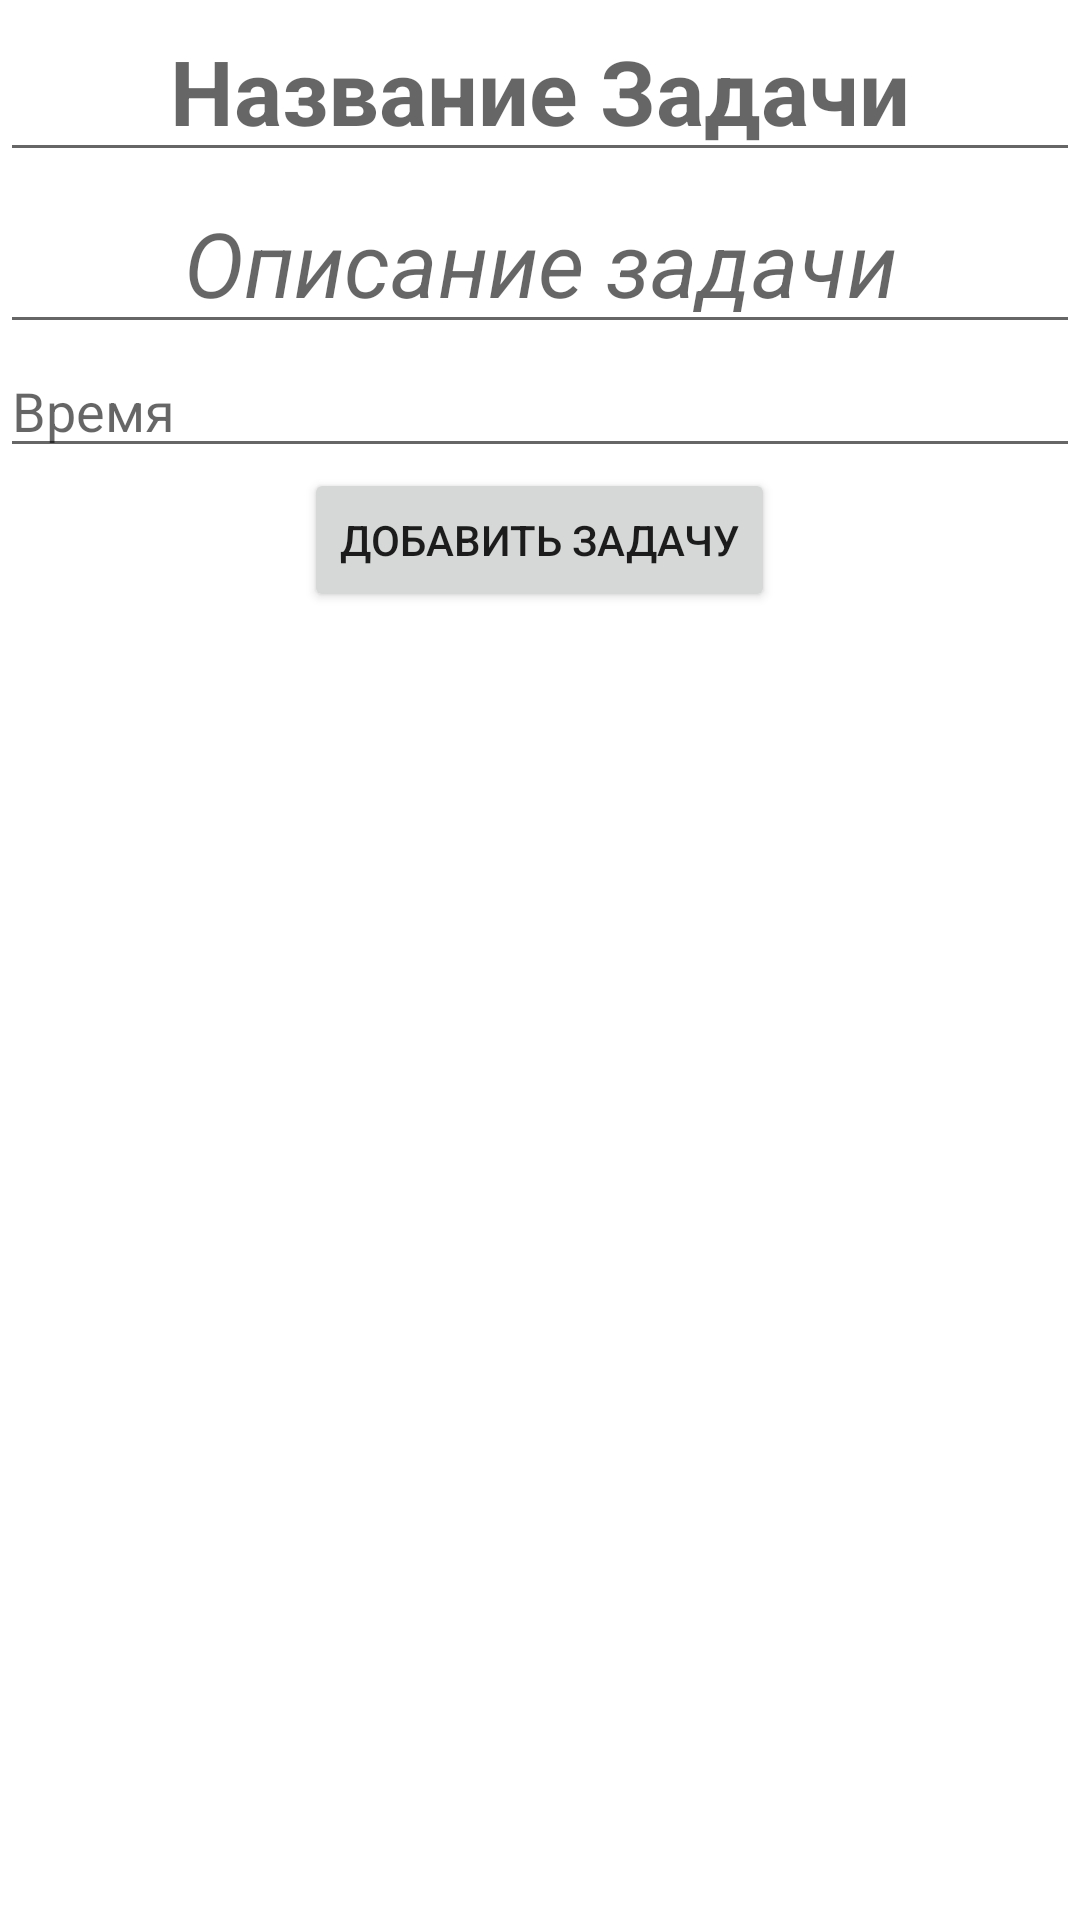

Write the Android layout XML for this screen, with the resource values it uses.
<!-- AndroidManifest.xml: application theme Theme.StillTryinToFigureOutDBs -->
<!-- res/layout/activity_event.xml -->
<?xml version="1.0" encoding="utf-8"?>
<LinearLayout xmlns:android="http://schemas.android.com/apk/res/android"
    xmlns:app="http://schemas.android.com/apk/res-auto"
    xmlns:tools="http://schemas.android.com/tools"
    android:layout_width="match_parent"
    android:layout_height="match_parent"
    tools:context=".EventActivity"
    android:orientation="vertical">

    <EditText
        android:layout_width="match_parent"
        android:layout_height="wrap_content"
        android:hint="Название Задачи"
        android:textSize="30sp"
        android:gravity="center_horizontal"
        android:textStyle="bold"
        android:id="@+id/header"/>

    <EditText
        android:layout_width="match_parent"
        android:layout_height="wrap_content"
        android:hint="Описание задачи"
        android:gravity="center_horizontal"
        android:textStyle="italic"
        android:textSize="30sp"
        android:id="@+id/desc"/>
    <EditText
        android:layout_width="match_parent"
        android:layout_height="wrap_content"
        android:hint="Время"
        android:id="@+id/time"/>
    <Button
        android:id="@+id/button"
        android:layout_width="wrap_content"
        android:layout_height="wrap_content"
        android:text="Добавить Задачу"
        android:layout_gravity="center_horizontal"
        app:layout_constraintBottom_toTopOf="@id/textView"
        app:layout_constraintLeft_toLeftOf="parent"
        app:layout_constraintTop_toTopOf="parent"
        />



</LinearLayout>
<!-- resources referenced by this layout -->
<resources>
  <style name="Theme.StillTryinToFigureOutDBs" parent="Theme.MaterialComponents.DayNight.DarkActionBar">
          
          <item name="colorPrimary">@color/purple_500</item>
          <item name="colorPrimaryVariant">@color/purple_700</item>
          <item name="colorOnPrimary">@color/white</item>
          
          <item name="colorSecondary">@color/teal_200</item>
          <item name="colorSecondaryVariant">@color/teal_700</item>
          <item name="colorOnSecondary">@color/black</item>
          
          <item name="android:statusBarColor" tools:targetApi="l">?attr/colorPrimaryVariant</item>
          
      </style>
  <!-- not gathered from this repository: default colours our renderer supplied (Android Studio template values) -->
  <color name="purple_500">#FF6200EE</color>
  <color name="purple_700">#FF3700B3</color>
  <color name="teal_200">#FF03DAC5</color>
  <color name="teal_700">#FF018786</color>
  <color name="black">#FF000000</color>
  <color name="white">#FFFFFFFF</color>
</resources>
